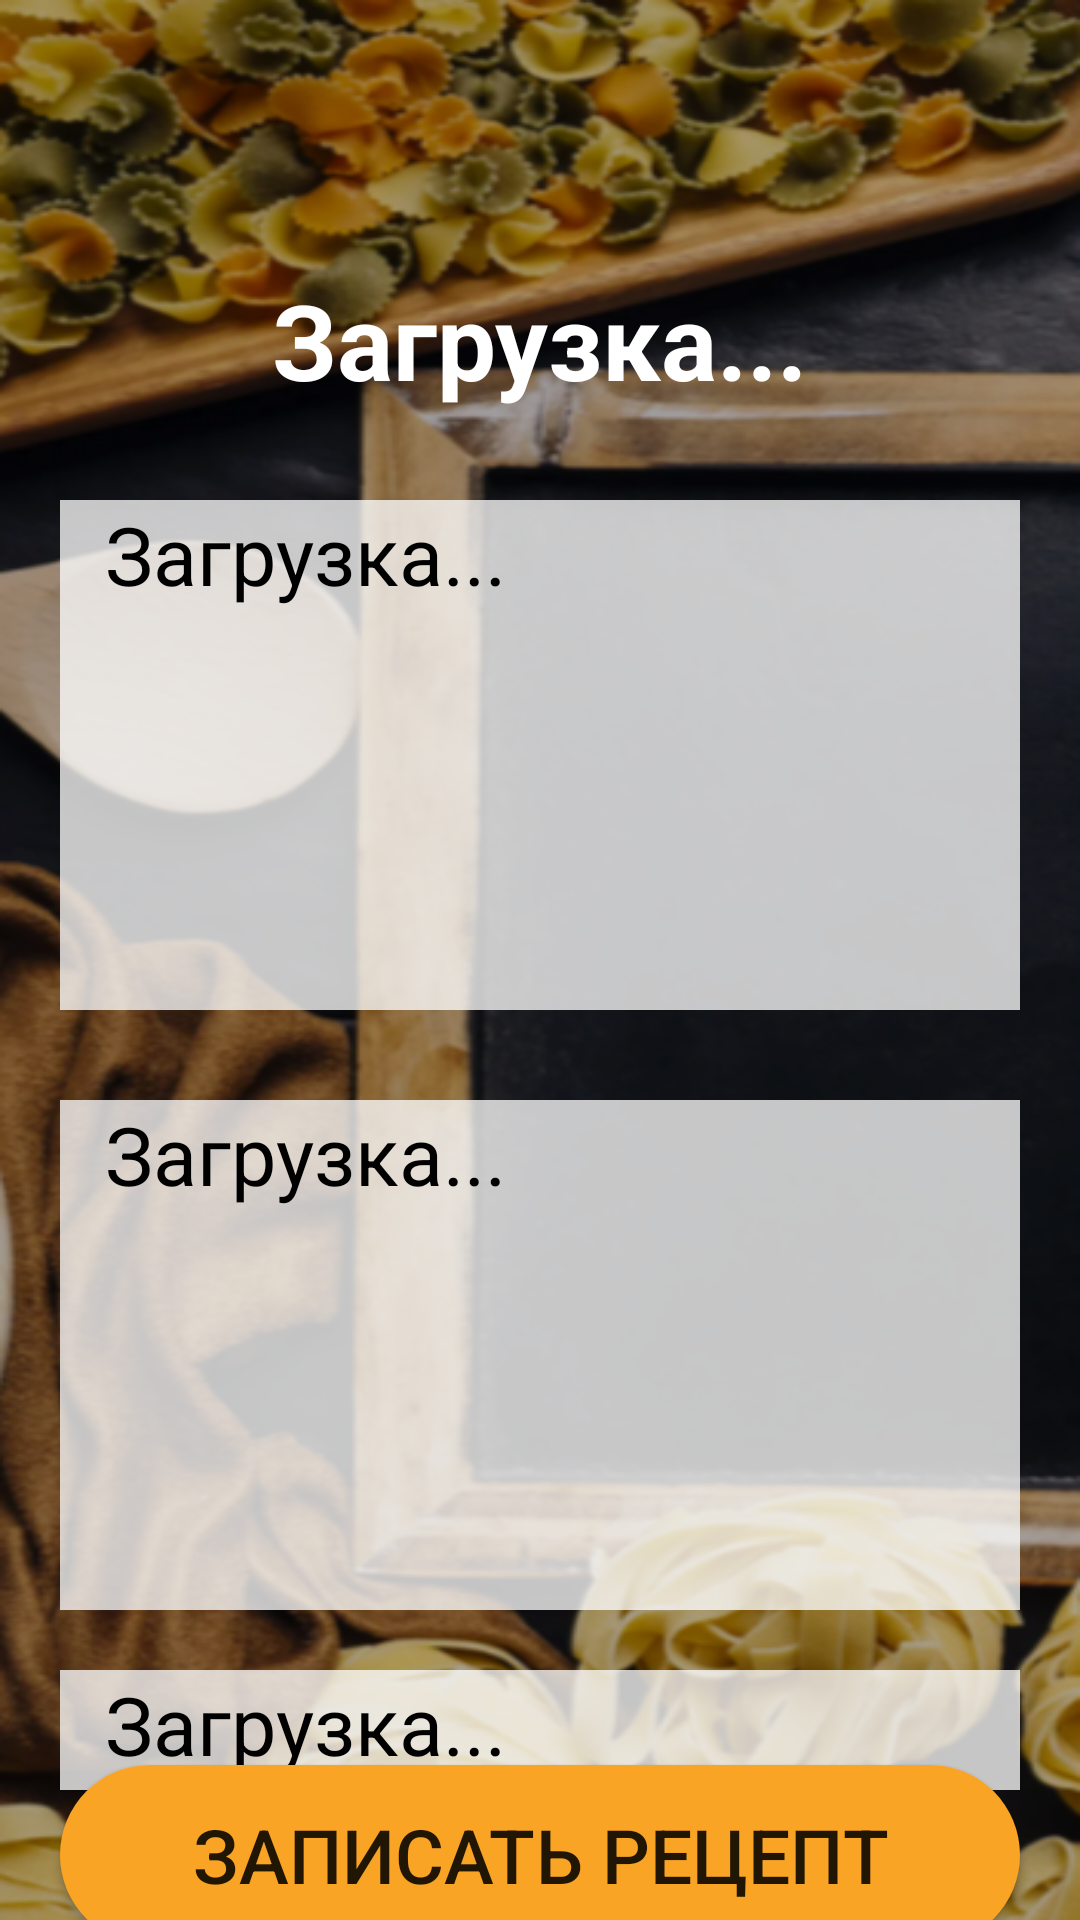

The Android layout XML behind this screen, and the referenced resources:
<!-- AndroidManifest.xml: application theme Theme.CookBook -->
<!-- res/layout/activity_all_information_about_recipe.xml -->
<?xml version="1.0" encoding="utf-8"?>
<androidx.constraintlayout.widget.ConstraintLayout xmlns:android="http://schemas.android.com/apk/res/android"
    xmlns:app="http://schemas.android.com/apk/res-auto"
    xmlns:tools="http://schemas.android.com/tools"
    android:layout_width="match_parent"
    android:layout_height="match_parent"
    tools:context=".AllInformationAboutRecipeActivity"
    android:gravity="center_horizontal"
    android:background="@drawable/background8">

    <TextView
        android:id="@+id/titleText"
        style="@style/textStyleTitle"
        android:layout_width="wrap_content"
        android:layout_height="wrap_content"
        android:text="@string/loading"
        android:textStyle="bold"
        android:textColorHint="@color/white"
        app:layout_constraintEnd_toEndOf="parent"
        app:layout_constraintStart_toStartOf="parent"
        app:layout_constraintTop_toTopOf="parent"
        android:layout_marginTop="90dp"
        />

    <TextView
        android:id="@+id/ingredients"
        android:layout_width="match_parent"
        android:layout_height="170dp"
        android:background="#C3FFFFFF"
        android:textSize="27sp"
        android:gravity="start|top"
        android:text="@string/loading"
        android:textColor="@color/black"
        android:scrollbars="vertical"
        android:lines="8"
        android:maxLines="10"
        android:paddingHorizontal="15dp"
        app:layout_constraintTop_toBottomOf="@+id/titleText"
        android:layout_marginHorizontal="20dp"
        android:layout_marginTop="30dp"/>


    <TextView
        android:id="@+id/description"
        android:layout_width="match_parent"
        android:layout_height="170dp"
        android:background="#C3FFFFFF"
        android:textSize="27sp"
        android:text="@string/loading"
        android:textColor="@color/black"
        android:gravity="start|top"
        android:scrollbars="vertical"
        android:lines="8"
        android:maxLines="10"
        android:paddingHorizontal="15dp"
        app:layout_constraintTop_toBottomOf="@+id/ingredients"
        android:layout_marginHorizontal="20dp"
        android:layout_marginTop="30dp"/>

    <TextView
        android:id="@+id/category"
        android:layout_width="match_parent"
        android:layout_height="40dp"
        android:layout_marginHorizontal="20dp"
        android:layout_marginTop="20dp"
        android:background="#C3FFFFFF"
        android:text="@string/loading"
        android:textColor="@color/black"
        android:textSize="27sp"
        android:paddingHorizontal="15dp"
        app:layout_constraintTop_toBottomOf="@+id/description"
        />

    <Button
        android:id="@+id/create"
        android:layout_width="match_parent"
        android:layout_height="60dp"
        android:layout_marginHorizontal="20dp"
        android:background="@drawable/shape_button"
        android:text="@string/write"
        android:textSize="25sp"
        app:layout_constraintTop_toBottomOf="@+id/category"
        app:layout_constraintBottom_toBottomOf="parent"
        />

</androidx.constraintlayout.widget.ConstraintLayout>
<!-- resources referenced by this layout -->
<resources>
  <color name="black">#FF000000</color>
  <color name="white">#FFFFFFFF</color>
  <!-- drawable background8: png bitmap (drawable, 431404 bytes) -->
  <!-- drawable shape_button (drawable) -->
  <?xml version="1.0" encoding="utf-8"?>
  <shape xmlns:android="http://schemas.android.com/apk/res/android">
      <solid android:color="@color/orange"/>
      <corners android:radius="50dp"/>
      <size android:width="100dp" android:height="60dp"/>
  </shape>
  <string name="loading">Загрузка...</string>
  <string name="write">Записать рецепт</string>
  <style name="textStyleTitle">
          <item name="android:textColor">@color/white</item>
          <item name="android:textSize">35sp</item>
      </style>
  <style name="Theme.CookBook" parent="Theme.AppCompat.Light.NoActionBar">
          
          <item name="colorPrimary">@color/orange</item>
          <item name="colorPrimaryDark">@color/orange</item>
          <item name="colorAccent">@color/orange</item>
      </style>
  <color name="orange">#FAA425</color>
</resources>
